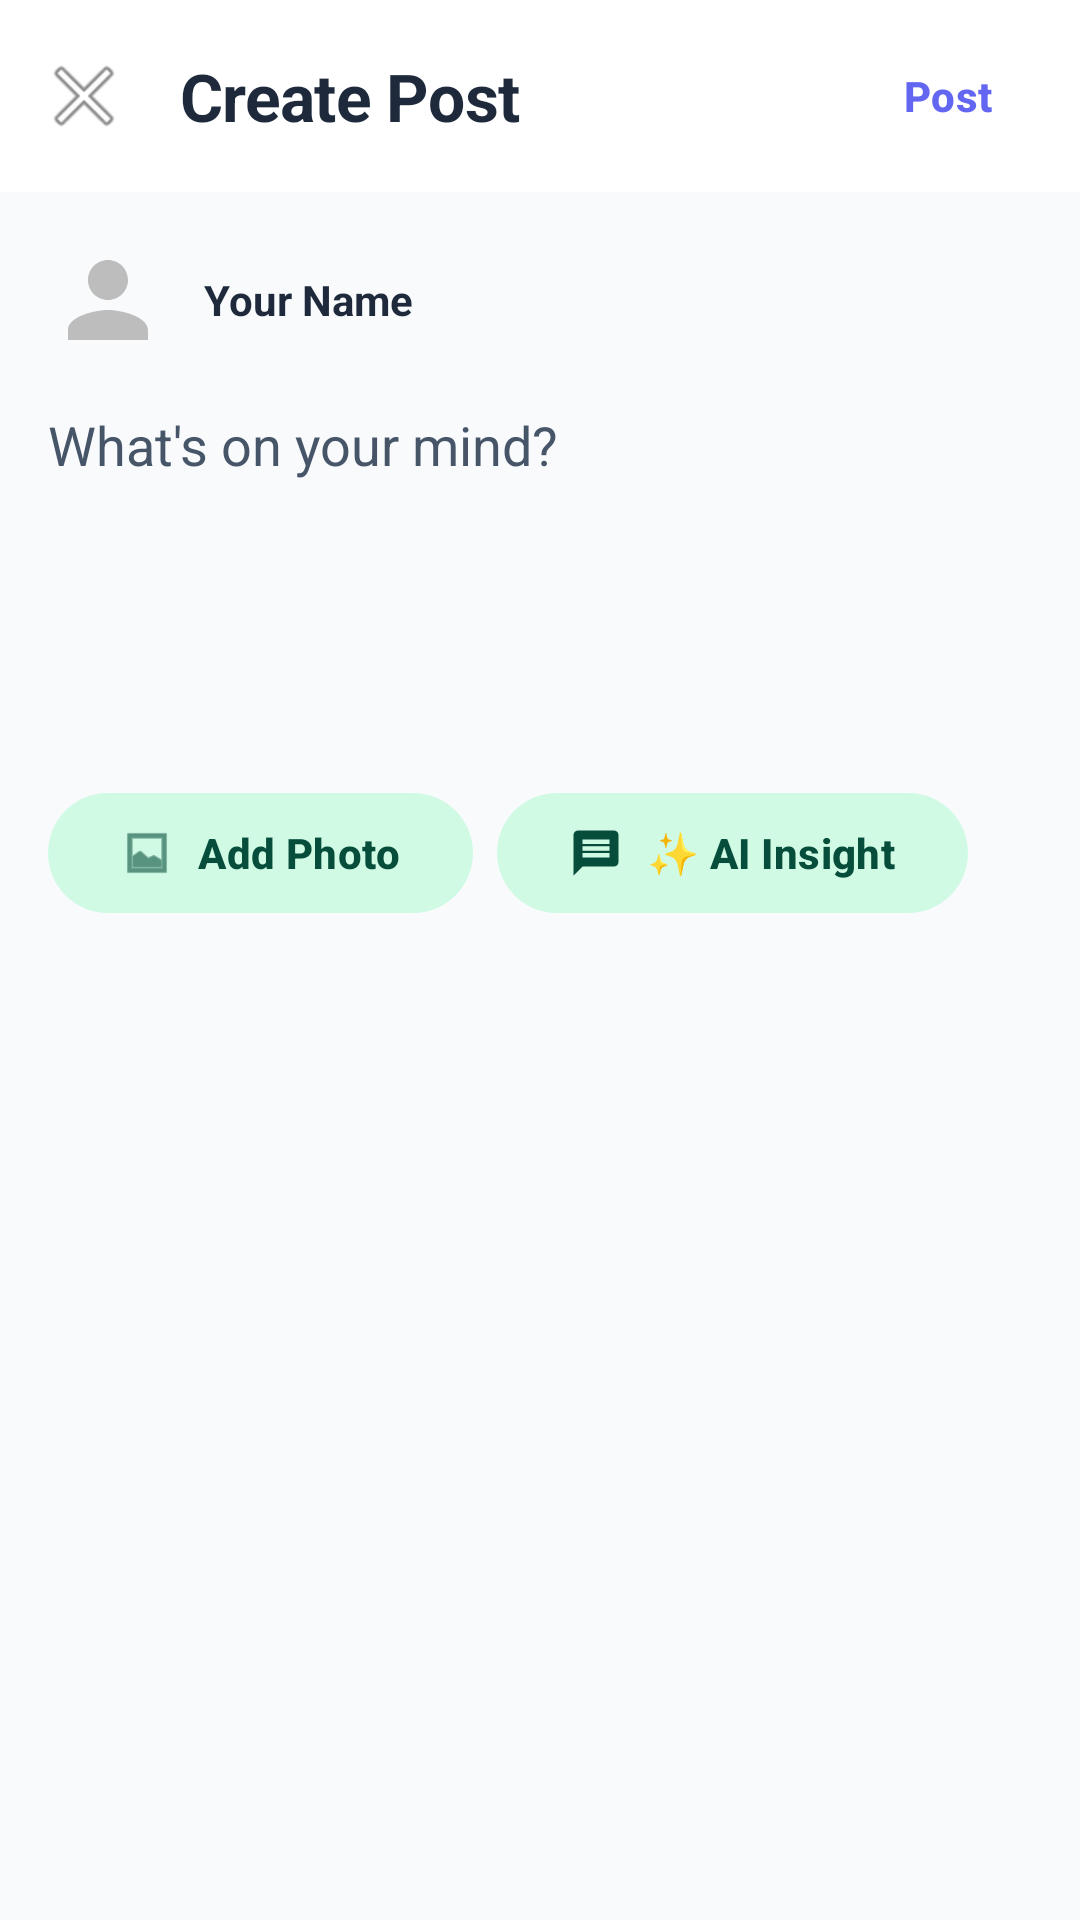

The Android layout XML behind this screen, and the referenced resources:
<!-- AndroidManifest.xml: application theme Theme.ChatFusion -->
<!-- res/layout/activity_create_post.xml -->
<?xml version="1.0" encoding="utf-8"?>
<androidx.coordinatorlayout.widget.CoordinatorLayout xmlns:android="http://schemas.android.com/apk/res/android"
    xmlns:app="http://schemas.android.com/apk/res-auto"
    android:layout_width="match_parent"
    android:layout_height="match_parent"
    android:background="?attr/android:colorBackground">

    <com.google.android.material.appbar.AppBarLayout
        android:layout_width="match_parent"
        android:layout_height="wrap_content"
        android:background="?attr/colorSurface">

        <com.google.android.material.appbar.MaterialToolbar
            android:id="@+id/toolbar"
            android:layout_width="match_parent"
            android:layout_height="?attr/actionBarSize"
            app:navigationIcon="@android:drawable/ic_menu_close_clear_cancel"
            app:title="Create Post"
            app:titleTextColor="?attr/colorOnSurface">

            <com.google.android.material.button.MaterialButton
                android:id="@+id/btn_post"
                style="@style/Widget.Material3.Button.TextButton"
                android:layout_width="wrap_content"
                android:layout_height="wrap_content"
                android:layout_gravity="end"
                android:text="Post"
                android:textColor="@color/colorPrimary"
                android:textStyle="bold" />

        </com.google.android.material.appbar.MaterialToolbar>

    </com.google.android.material.appbar.AppBarLayout>

    <androidx.core.widget.NestedScrollView
        android:layout_width="match_parent"
        android:layout_height="match_parent"
        app:layout_behavior="@string/appbar_scrolling_view_behavior">

        <LinearLayout
            android:layout_width="match_parent"
            android:layout_height="wrap_content"
            android:orientation="vertical"
            android:padding="16dp">

            <LinearLayout
                android:layout_width="match_parent"
                android:layout_height="wrap_content"
                android:gravity="center_vertical"
                android:orientation="horizontal">

                <com.google.android.material.imageview.ShapeableImageView
                    android:id="@+id/iv_user_avatar"
                    android:layout_width="40dp"
                    android:layout_height="40dp"
                    app:shapeAppearanceOverlay="@style/CircleImage"
                    android:src="@drawable/ic_user_placeholder" />

                <TextView
                    android:id="@+id/tv_username"
                    android:layout_width="wrap_content"
                    android:layout_height="wrap_content"
                    android:layout_marginStart="12dp"
                    android:text="Your Name"
                    android:textColor="?attr/colorOnSurface"
                    android:textStyle="bold" />
            </LinearLayout>

            <com.google.android.material.textfield.TextInputEditText
                android:id="@+id/et_post_content"
                android:layout_width="match_parent"
                android:layout_height="wrap_content"
                android:layout_marginTop="16dp"
                android:background="@null"
                android:gravity="top"
                android:hint="What's on your mind?"
                android:textColor="?attr/colorOnSurface"
                android:textColorHint="?attr/colorOnSurfaceVariant"
                android:minLines="5" />

            <ImageView
                android:id="@+id/iv_post_image"
                android:layout_width="match_parent"
                android:layout_height="250dp"
                android:layout_marginTop="16dp"
                android:scaleType="centerCrop"
                android:visibility="gone"
                android:background="?attr/colorSurfaceVariant"/>

            <com.google.android.material.card.MaterialCardView
                android:id="@+id/cv_ai_preview"
                android:layout_width="match_parent"
                android:layout_height="wrap_content"
                android:layout_marginTop="24dp"
                app:cardBackgroundColor="?attr/colorTertiaryContainer"
                app:cardCornerRadius="12dp"
                android:visibility="gone">

                <LinearLayout
                    android:layout_width="match_parent"
                    android:layout_height="wrap_content"
                    android:orientation="vertical"
                    android:padding="12dp">

                    <TextView
                        android:layout_width="wrap_content"
                        android:layout_height="wrap_content"
                        android:text="AI Magic Insight"
                        android:textColor="?attr/colorTertiary"
                        android:textSize="12sp"
                        android:textStyle="bold" />

                    <TextView
                        android:id="@+id/tv_ai_preview_text"
                        android:layout_width="match_parent"
                        android:layout_height="wrap_content"
                        android:layout_marginTop="4dp"
                        android:textColor="?attr/colorOnTertiaryContainer"
                        android:textSize="13sp" />
                </LinearLayout>
            </com.google.android.material.card.MaterialCardView>

            <LinearLayout
                android:layout_width="match_parent"
                android:layout_height="wrap_content"
                android:layout_marginTop="16dp"
                android:orientation="horizontal">

                <com.google.android.material.button.MaterialButton
                    android:id="@+id/btn_add_image"
                    style="@style/Widget.Material3.Button.TonalButton"
                    android:layout_width="wrap_content"
                    android:layout_height="wrap_content"
                    android:text="Add Photo"
                    app:icon="@android:drawable/ic_menu_gallery" />

                <com.google.android.material.button.MaterialButton
                    android:id="@+id/btn_generate_ai"
                    style="@style/Widget.Material3.Button.TonalButton"
                    android:layout_width="wrap_content"
                    android:layout_height="wrap_content"
                    android:layout_marginStart="8dp"
                    android:text="✨ AI Insight"
                    app:icon="@drawable/ic_logo" />

                <com.google.android.material.button.MaterialButton
                    android:id="@+id/btn_save_draft"
                    style="@style/Widget.Material3.Button.TextButton"
                    android:layout_width="wrap_content"
                    android:layout_height="wrap_content"
                    android:layout_marginStart="8dp"
                    android:text="Save Draft"
                    app:icon="@android:drawable/ic_menu_save" />
            </LinearLayout>

            <ProgressBar
                android:id="@+id/progress_bar"
                android:layout_width="wrap_content"
                android:layout_height="wrap_content"
                android:layout_gravity="center"
                android:layout_marginTop="16dp"
                android:visibility="gone" />

        </LinearLayout>
    </androidx.core.widget.NestedScrollView>

</androidx.coordinatorlayout.widget.CoordinatorLayout>
<!-- resources referenced by this layout -->
<resources>
  <color name="colorPrimary">#6366F1</color>
  <style name="CircleImage" parent="">
          <item name="cornerSize">50%</item>
      </style>
  <color name="cf_primary">@color/colorPrimary</color>
  <color name="cf_on_primary">@color/colorOnPrimary</color>
  <color name="cf_primary_container">@color/colorPrimaryContainer</color>
  <color name="cf_on_primary_container">@color/colorOnPrimaryContainer</color>
  <color name="cf_secondary">@color/colorSecondary</color>
  <color name="cf_on_secondary">@color/colorOnSecondary</color>
  <color name="cf_secondary_container">@color/colorSecondaryContainer</color>
  <color name="cf_on_secondary_container">@color/colorOnSecondaryContainer</color>
  <color name="cf_tertiary">@color/colorTertiary</color>
  <color name="cf_on_tertiary">@color/colorOnTertiary</color>
  <color name="cf_tertiary_container">@color/colorTertiaryContainer</color>
  <color name="cf_on_tertiary_container">@color/colorOnTertiaryContainer</color>
  <color name="cf_background">@color/background</color>
  <color name="cf_surface">@color/surface</color>
  <color name="cf_surface_variant">@color/surfaceVariant</color>
  <color name="cf_on_surface">@color/onSurface</color>
  <color name="cf_on_surface_variant">@color/onSurfaceVariant</color>
  <color name="cf_outline">@color/outline</color>
  <color name="cf_error">@color/colorError</color>
  <color name="cf_on_error">@color/colorOnError</color>
  <color name="cf_error_container">@color/colorErrorContainer</color>
  <color name="cf_on_error_container">@color/colorOnErrorContainer</color>
  <style name="ShapeAppearance.ChatFusion.Small" parent="ShapeAppearance.Material3.SmallComponent">
          <item name="cornerFamily">rounded</item>
          <item name="cornerSize">14dp</item>
      </style>
  <style name="ShapeAppearance.ChatFusion.Medium" parent="ShapeAppearance.Material3.MediumComponent">
          <item name="cornerFamily">rounded</item>
          <item name="cornerSize">20dp</item>
      </style>
  <style name="ShapeAppearance.ChatFusion.Large" parent="ShapeAppearance.Material3.LargeComponent">
          <item name="cornerFamily">rounded</item>
          <item name="cornerSize">28dp</item>
      </style>
  <style name="Widget.ChatFusion.Card" parent="Widget.Material3.CardView.Elevated">
          <item name="shapeAppearance">@style/ShapeAppearance.ChatFusion.Card</item>
      </style>
  <style name="Widget.ChatFusion.Chip" parent="Widget.Material3.Chip.Assist">
          <item name="shapeAppearance">@style/ShapeAppearance.ChatFusion.Small</item>
      </style>
  <style name="ThemeOverlay.ChatFusion.BottomSheet" parent="ThemeOverlay.Material3.BottomSheetDialog">
          <item name="shapeAppearanceLargeComponent">@style/ShapeAppearance.ChatFusion.Large</item>
      </style>
  <color name="colorOnPrimary">#FFFFFF</color>
  <color name="colorPrimaryContainer">#E0E7FF</color>
  <color name="colorOnPrimaryContainer">#312E81</color>
  <color name="colorSecondary">#10B981</color>
  <color name="colorOnSecondary">#FFFFFF</color>
  <color name="colorSecondaryContainer">#D1FAE5</color>
  <color name="colorOnSecondaryContainer">#064E3B</color>
  <color name="colorTertiary">#F59E0B</color>
  <color name="colorOnTertiary">#FFFFFF</color>
  <color name="colorTertiaryContainer">#FEF3C7</color>
  <color name="colorOnTertiaryContainer">#78350F</color>
  <color name="background">#F8FAFC</color>
  <color name="surface">#FFFFFF</color>
  <color name="surfaceVariant">#F1F5F9</color>
  <color name="onSurface">#1E293B</color>
  <color name="onSurfaceVariant">#475569</color>
  <color name="outline">#CBD5E1</color>
  <color name="colorError">#EF4444</color>
  <color name="colorOnError">#FFFFFF</color>
  <color name="colorErrorContainer">#FEE2E2</color>
  <color name="colorOnErrorContainer">#450A0A</color>
  <style name="ShapeAppearance.ChatFusion.Card" parent="ShapeAppearance.Material3.LargeComponent">
          <item name="cornerFamily">rounded</item>
          <item name="cornerSize">24dp</item>
      </style>
</resources>
